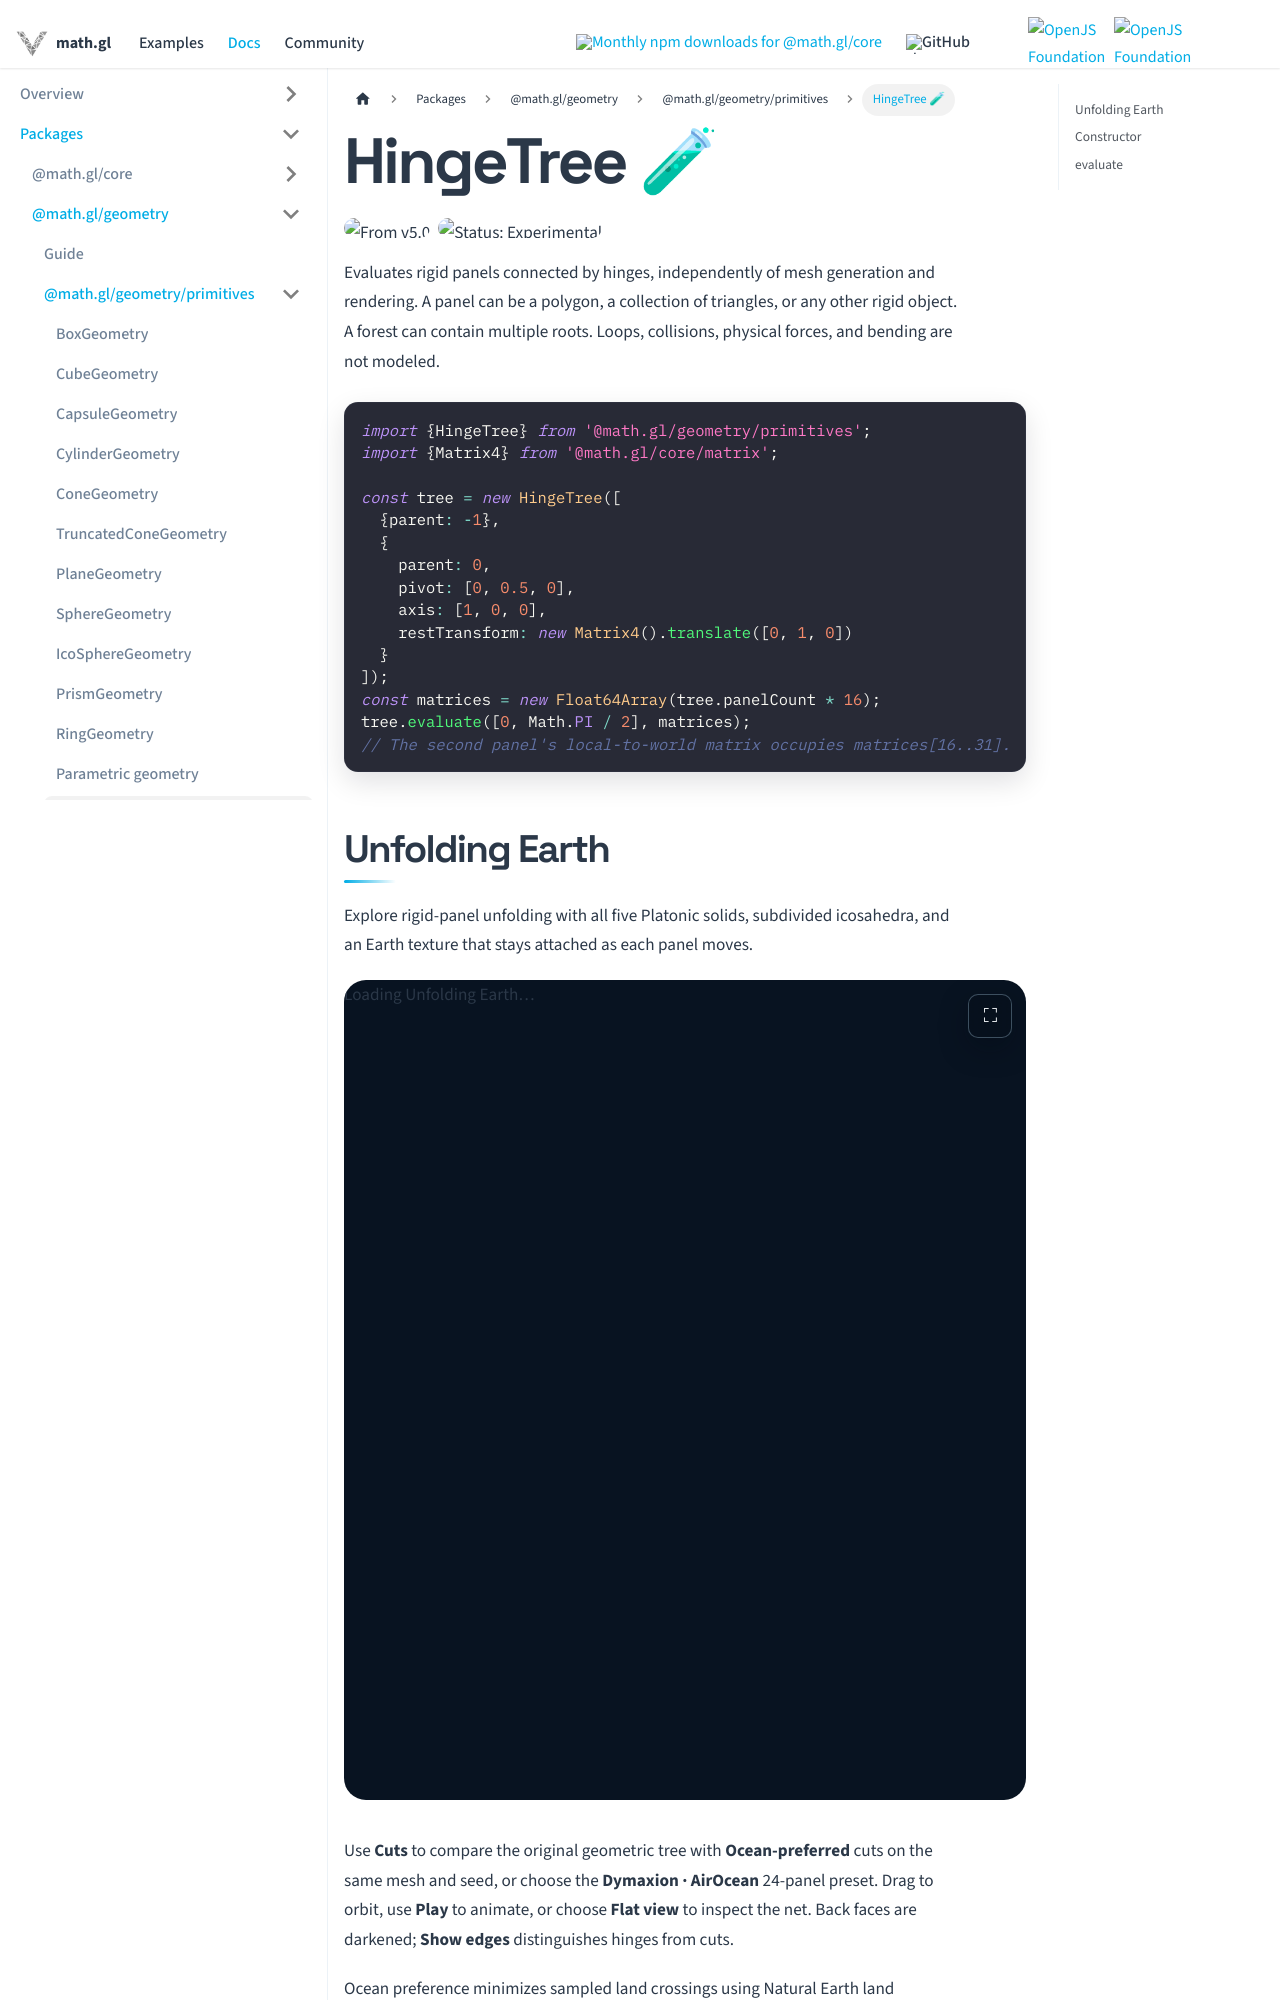

repository: visgl/math.gl · page: docs/modules/geometry/api-reference/hinge-tree.html · generator: docusaurus

# HingeTree 🧪

import Example from '@site/src/components/unfolding-polyhedron';

<p class="badges">
  <img src="https://img.shields.io/badge/From-v5.0-blue.svg?style=flat-square" alt="From v5.0" />
  <img src="https://img.shields.io/badge/Status-Experimental-orange.svg?style=flat-square" alt="Status: Experimental" />
</p>

Evaluates rigid panels connected by hinges, independently of mesh generation and rendering.
A panel can be a polygon, a collection of triangles, or any other rigid object. A forest can
contain multiple roots. Loops, collisions, physical forces, and bending are not modeled.

```typescript
import {HingeTree} from '@math.gl/geometry/primitives';
import {Matrix4} from '@math.gl/core/matrix';

const tree = new HingeTree([
  {parent: -1},
  {
    parent: 0,
    pivot: [0, 0.5, 0],
    axis: [1, 0, 0],
    restTransform: new Matrix4().translate([0, 1, 0])
  }
]);
const matrices = new Float64Array(tree.panelCount * 16);
tree.evaluate([0, Math.PI / 2], matrices);
// The second panel's local-to-world matrix occupies matrices[16..31].
```
